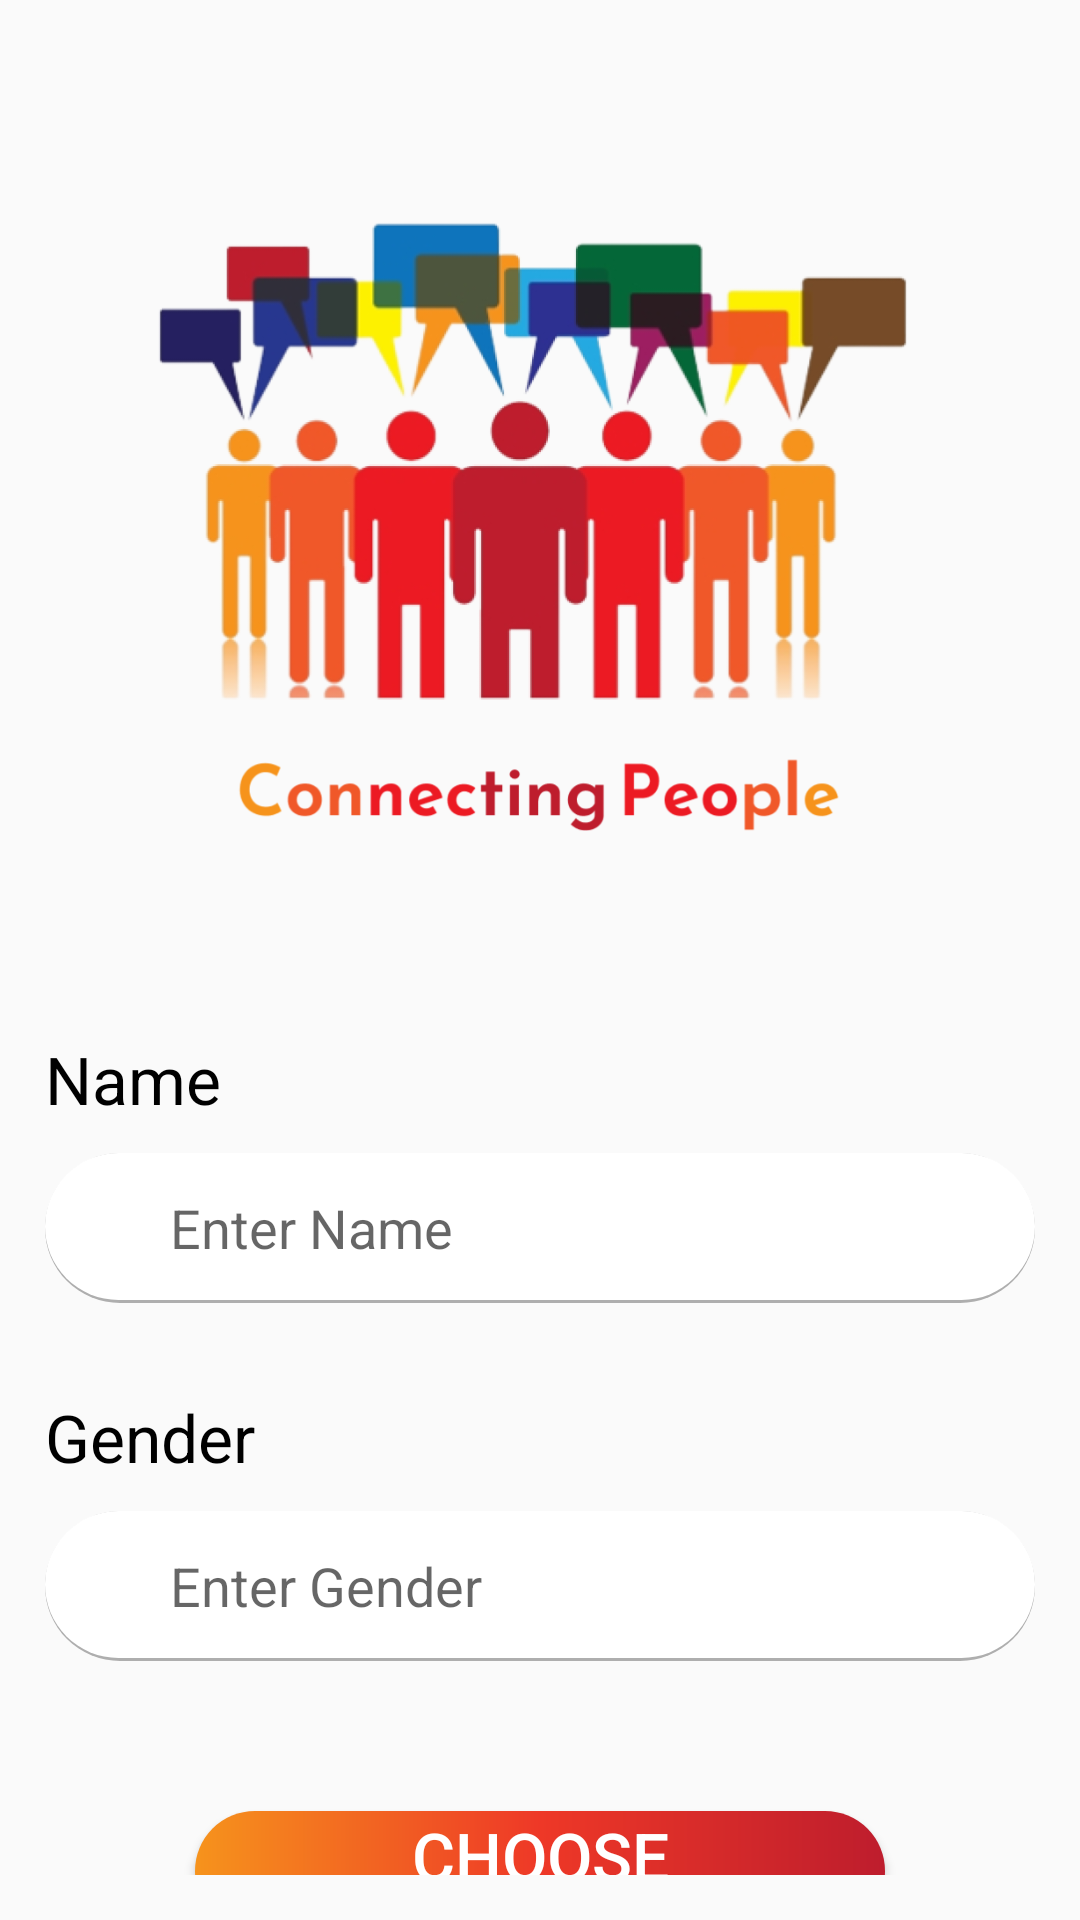

Here is an Android app screen rendered from its layout file. Give the layout XML and the strings, colors and styles it references.
<!-- AndroidManifest.xml: application theme Theme.Newbees -->
<!-- res/layout/activity_login.xml -->
<?xml version="1.0" encoding="utf-8"?>
<LinearLayout xmlns:android="http://schemas.android.com/apk/res/android"
    xmlns:app="http://schemas.android.com/apk/res-auto"
    xmlns:tools="http://schemas.android.com/tools"
    android:layout_width="match_parent"
    android:layout_height="match_parent"
    android:background="#FAFAFA"
    android:orientation="vertical"
    tools:context=".Login">

    <LinearLayout
        android:layout_width="match_parent"
        android:layout_height="wrap_content"
        android:orientation="vertical"
        android:layout_margin="15dp">
        <ImageView
            android:layout_width="match_parent"
            android:layout_height="300dp"
            android:src="@drawable/connectingpeople"
            />
        <TextView
            android:layout_marginTop="30dp"
            android:layout_width="match_parent"
            android:layout_height="wrap_content"
            android:text="Name"
            android:textColor="#000000"
            android:textSize="22sp"
            />
        <EditText
            android:id="@+id/edittext1"
            android:layout_marginTop="10dp"
            android:layout_width="match_parent"
            android:layout_height="50dp"
            android:paddingLeft="20dp"
            android:hint="     Enter Name"
            android:textSize="18sp"
            android:textColor="#807F7F"
            android:background="@drawable/edittext_bg"
            />

        <TextView
            android:layout_marginTop="30dp"
            android:layout_width="match_parent"
            android:layout_height="wrap_content"
            android:text="Gender"
            android:textColor="#000000"
            android:textSize="22sp"
            />
        <EditText
            android:id="@+id/edittext2"
            android:layout_marginTop="10dp"
            android:layout_width="match_parent"
            android:layout_height="50dp"
            android:paddingLeft="20dp"
            android:hint="     Enter Gender"
            android:textSize="18sp"
            android:textColor="#807F7F"
            android:background="@drawable/edittext_bg"
            />

        <Button
            android:id="@+id/button"
            android:layout_width="match_parent"
            android:layout_height="40dp"
            android:layout_margin="50dp"
            android:text="Choose Location"
            android:paddingLeft="30dp"
            android:paddingRight="30dp"
            android:textColor="#ffffff"
            android:textSize="22dp"
            android:background="@drawable/button_bg"
            />
    </LinearLayout>



</LinearLayout>
<!-- resources referenced by this layout -->
<resources>
  <!-- drawable button_bg (drawable) -->
  <?xml version="1.0" encoding="utf-8"?>
  
  <shape xmlns:android="http://schemas.android.com/apk/res/android" android:shape="rectangle" >
  
  
      <gradient android:startColor="#F6931C" android:endColor="#BE1D2D" android:centerColor="#EE3827" android:angle="0" />
      <corners android:radius="25dp"/>
  
  </shape>
  <!-- drawable connectingpeople: png bitmap (drawable, 283078 bytes) -->
  <!-- drawable edittext_bg (drawable) -->
  <?xml version="1.0" encoding="utf-8"?>
  
  <layer-list xmlns:android="http://schemas.android.com/apk/res/android">
  
      
      <item>
          <shape  android:shape="rectangle">
  
              <solid android:color="#AEAEAE" />
              <corners android:radius="25dp" />
  
          </shape>
      </item>
  
      
      <item android:bottom="3px">
  
          <shape  android:shape="rectangle">
  
              <solid android:color="#FFFFFF" />
              <corners android:radius="25dp" />
  
  
          </shape>
  
      </item>
  
  
  </layer-list>
  <style name="Theme.Newbees" parent="Theme.MaterialComponents.DayNight.DarkActionBar">
          
          <item name="colorPrimary">@color/purple_500</item>
          <item name="colorPrimaryVariant">@color/purple_700</item>
          <item name="colorOnPrimary">@color/white</item>
          
          <item name="colorSecondary">@color/teal_200</item>
          <item name="colorSecondaryVariant">@color/teal_700</item>
          <item name="colorOnSecondary">@color/black</item>
          
          <item name="android:statusBarColor" tools:targetApi="l">?attr/colorPrimaryVariant</item>
          
      </style>
  <!-- not gathered from this repository: default colours our renderer supplied (Android Studio template values) -->
  <color name="purple_500">#FF6200EE</color>
  <color name="purple_700">#FF3700B3</color>
  <color name="teal_200">#FF03DAC5</color>
  <color name="teal_700">#FF018786</color>
  <color name="black">#FF000000</color>
  <color name="white">#FFFFFFFF</color>
</resources>
